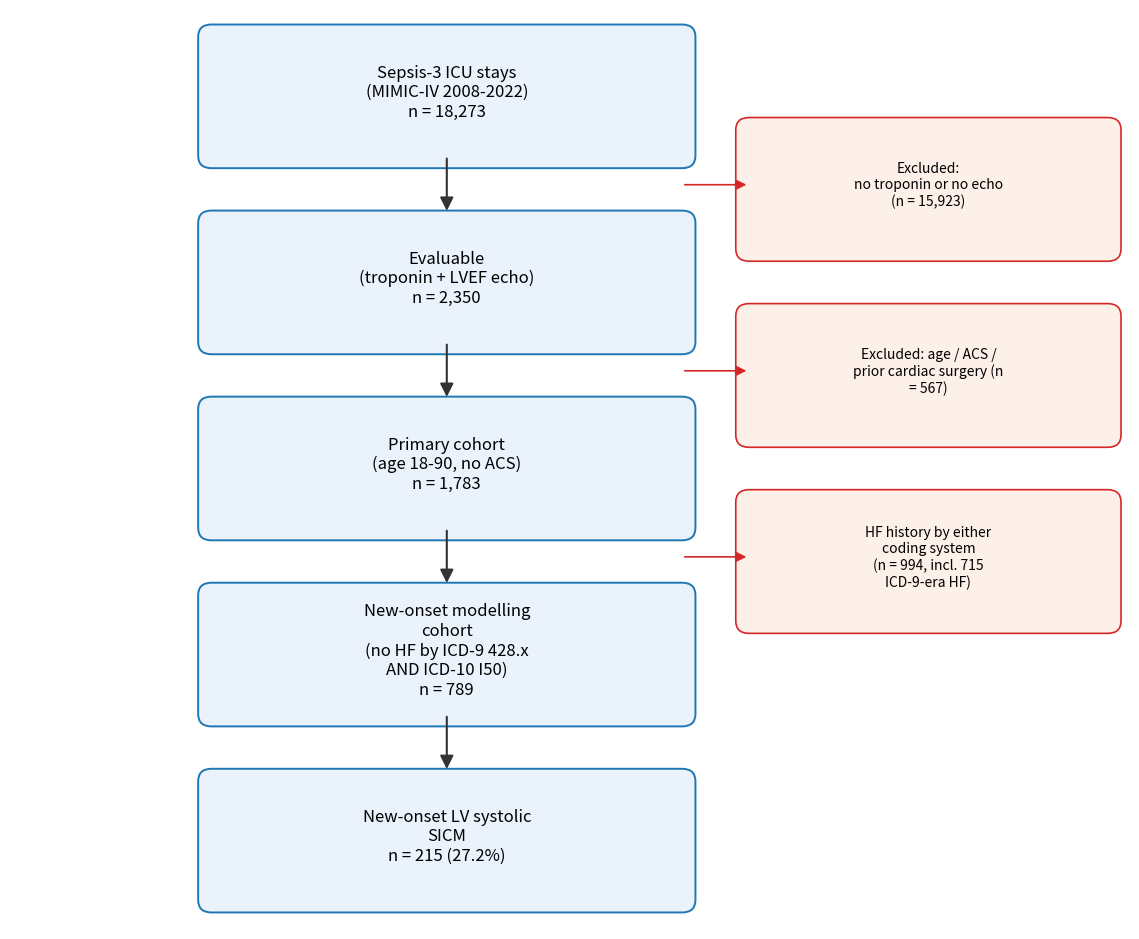

Source code (Python): (Note: this script raises an exception after producing the figure.)
# 98_fix_fig1.py - 图1重绘：大字号 + 右侧排除框完整可见
# -*- coding: utf-8 -*-
import textwrap
import matplotlib
matplotlib.use('Agg')
import matplotlib.pyplot as plt
from matplotlib.patches import FancyBboxPatch, FancyArrowPatch

D = '<PROJECT_ROOT>/exec'
fig, ax = plt.subplots(figsize=(11.5, 9.5))
ax.axis('off')

def wrap(t, w):
    return '\n'.join(textwrap.fill(x, w) for x in t.split('\n'))

boxes = [
    ("Sepsis-3 ICU stays\n(MIMIC-IV 2008-2022)\nn = 18,273", 0.92),
    ("Evaluable\n(troponin + LVEF echo)\nn = 2,350", 0.74),
    ("Primary cohort\n(age 18-90, no ACS)\nn = 1,783", 0.56),
    ("New-onset modelling cohort\n(no HF by ICD-9 428.x AND ICD-10 I50)\nn = 789", 0.38),
    ("New-onset LV systolic SICM\nn = 215 (27.2%)", 0.20),
]
excl = [
    ("Excluded:\nno troponin or no echo\n(n = 15,923)", 0.83),
    ("Excluded: age / ACS /\nprior cardiac surgery (n = 567)", 0.65),
    ("HF history by either coding system\n(n = 994, incl. 715 ICD-9-era HF)", 0.47),
]
# 主框：居中，加大加宽
for txt, ypos in boxes:
    ax.add_patch(FancyBboxPatch((0.18, ypos - 0.062), 0.42, 0.115,
                                boxstyle="round,pad=0.012", fc='#eaf2fb', ec='#1f77b4', lw=1.4))
    ax.text(0.39, ypos, wrap(txt, 24), ha='center', va='center', fontsize=12)
# 右侧排除框：确保完全在画布内（x+宽 <= 1）
for txt, ypos in excl:
    ax.add_patch(FancyBboxPatch((0.66, ypos - 0.062), 0.32, 0.115,
                                boxstyle="round,pad=0.012", fc='#fdf0e8', ec='#d62728', lw=1.2))
    ax.text(0.82, ypos, wrap(txt, 24), ha='center', va='center', fontsize=10)
ys = [b[1] for b in boxes]
for i in range(len(ys) - 1):
    ax.add_patch(FancyArrowPatch((0.39, ys[i] - 0.062), (0.39, ys[i + 1] + 0.062),
                                 arrowstyle='-|>', mutation_scale=20, color='#333333', lw=1.5))
for _, ypos in excl:
    ax.add_patch(FancyArrowPatch((0.60, ypos), (0.66, ypos),
                                 arrowstyle='-|>', mutation_scale=15, color='#d62728', lw=1.2))
ax.set_xlim(0, 1)
ax.set_ylim(0.11, 1.0)
fig.tight_layout()
fig.savefig(f'{D}/figures/fig1_cohort_flow.png', dpi=200)
plt.close('all')
print('fig1 redrawn:', f'{D}/figures/fig1_cohort_flow.png')
